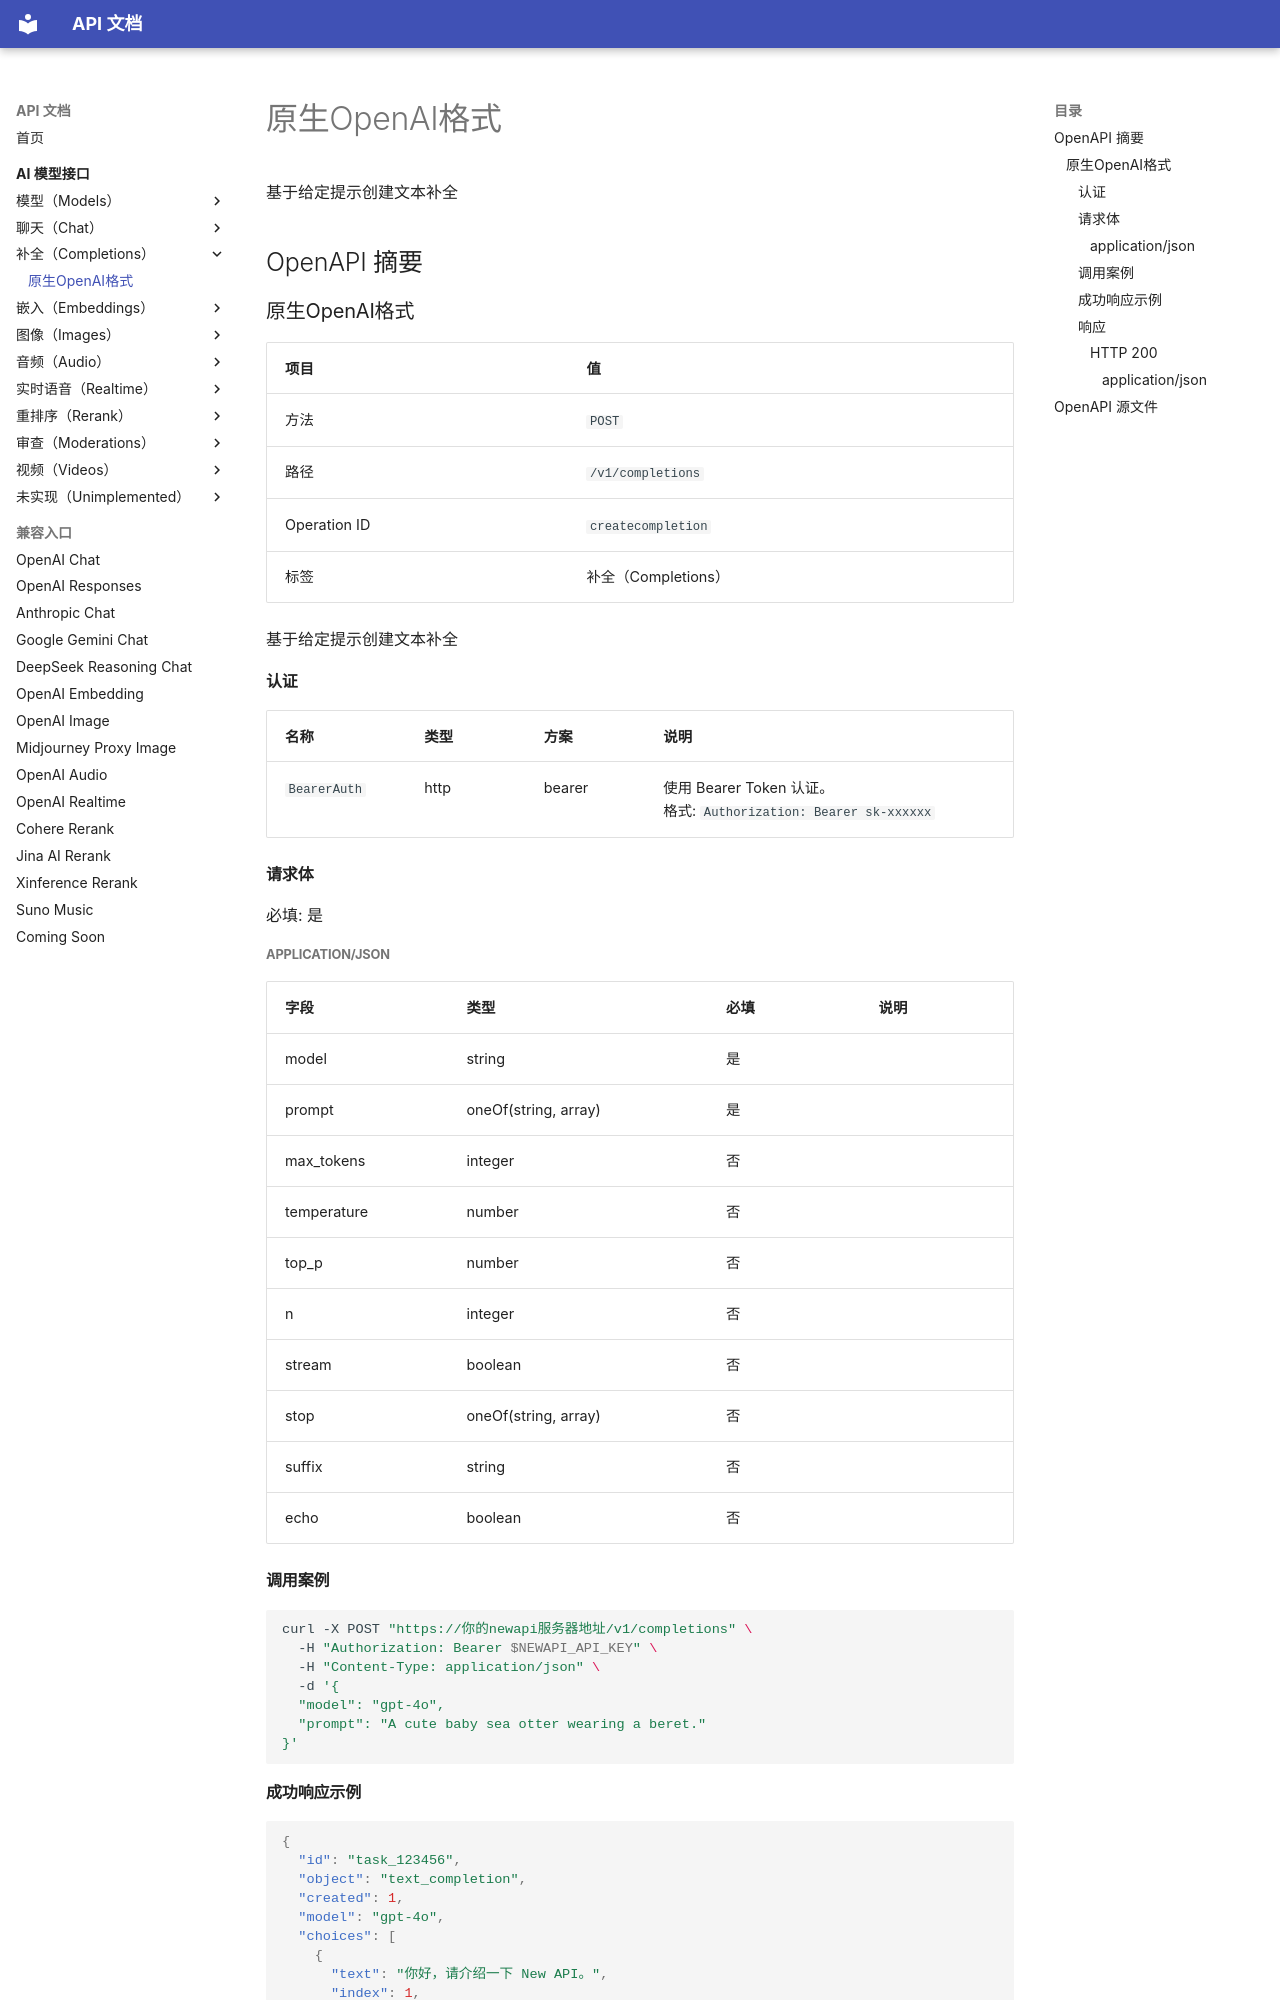

repository: 0a00/api-doc · page: ai-model/completions/createcompletion/index.html · generator: mkdocs

# 原生OpenAI格式

基于给定提示创建文本补全

## OpenAPI 摘要
### 原生OpenAI格式

| 项目 | 值 |
| --- | --- |
| 方法 | `POST` |
| 路径 | `/v1/completions` |
| Operation ID | `createcompletion` |
| 标签 | 补全（Completions） |

基于给定提示创建文本补全

#### 认证

| 名称 | 类型 | 方案 | 说明 |
| --- | --- | --- | --- |
| `BearerAuth` | http | bearer | 使用 Bearer Token 认证。<br>格式: `Authorization: Bearer sk-xxxxxx` |

#### 请求体

必填: 是

##### application/json

| 字段 | 类型 | 必填 | 说明 |
| --- | --- | --- | --- |
| model | string | 是 |  |
| prompt | oneOf(string, array<string>) | 是 |  |
| max_tokens | integer | 否 |  |
| temperature | number | 否 |  |
| top_p | number | 否 |  |
| n | integer | 否 |  |
| stream | boolean | 否 |  |
| stop | oneOf(string, array<string>) | 否 |  |
| suffix | string | 否 |  |
| echo | boolean | 否 |  |

#### 调用案例

```bash
curl -X POST "https://你的newapi服务器地址/v1/completions" \
  -H "Authorization: Bearer $NEWAPI_API_KEY" \
  -H "Content-Type: application/json" \
  -d '{
  "model": "gpt-4o",
  "prompt": "A cute baby sea otter wearing a beret."
}'
```
